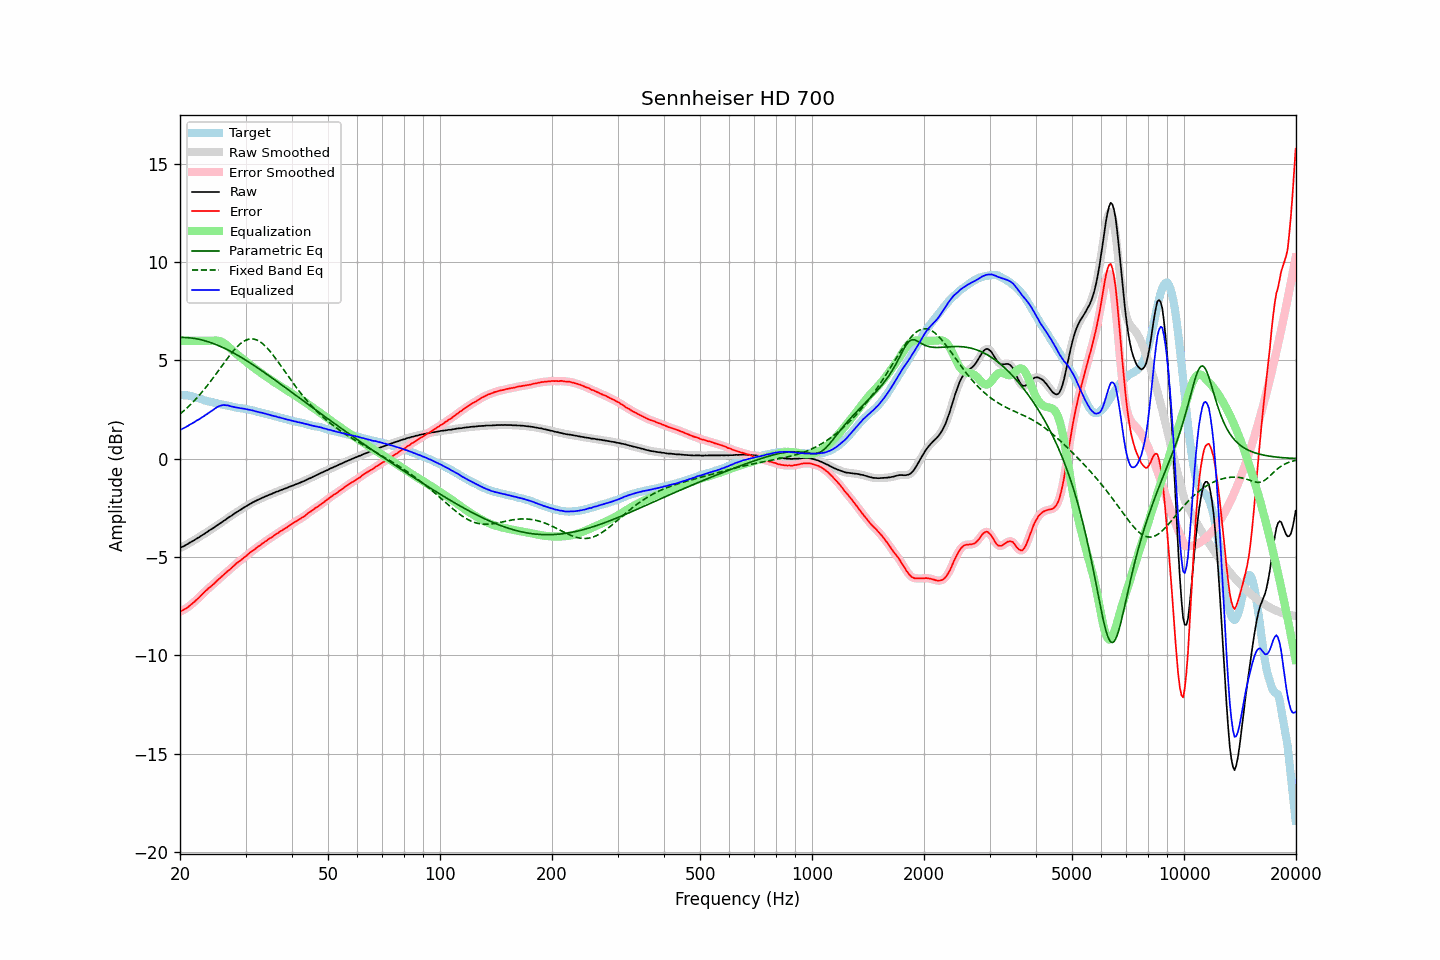

The data file committed next to this chart (first rows):
frequency, raw, error, smoothed, error_smoothed, equalization, parametric_eq, fixed_band_eq, equalized_raw, equalized_smoothed, target
20.00, -4.54, -7.78, -4.54, -7.78, 6.00, 6.17, 2.28, 1.46, 1.46, 3.25
20.20, -4.50, -7.73, -4.50, -7.74, 6.00, 6.17, 2.34, 1.50, 1.50, 3.23
20.40, -4.46, -7.69, -4.46, -7.69, 6.00, 6.17, 2.41, 1.54, 1.54, 3.23
20.61, -4.42, -7.64, -4.42, -7.64, 6.00, 6.17, 2.48, 1.58, 1.58, 3.22
20.81, -4.37, -7.59, -4.37, -7.60, 6.00, 6.16, 2.56, 1.63, 1.63, 3.22
21.02, -4.33, -7.55, -4.32, -7.54, 6.00, 6.16, 2.63, 1.67, 1.68, 3.22
21.23, -4.27, -7.47, -4.27, -7.48, 6.00, 6.15, 2.71, 1.73, 1.73, 3.20
21.44, -4.23, -7.41, -4.23, -7.41, 6.00, 6.14, 2.79, 1.77, 1.77, 3.18
21.66, -4.18, -7.34, -4.18, -7.34, 6.00, 6.13, 2.88, 1.82, 1.82, 3.16
21.87, -4.14, -7.27, -4.13, -7.27, 6.00, 6.12, 2.96, 1.86, 1.87, 3.13
22.09, -4.08, -7.19, -4.08, -7.19, 6.00, 6.10, 3.05, 1.92, 1.92, 3.11
22.31, -4.03, -7.12, -4.03, -7.12, 6.00, 6.09, 3.14, 1.97, 1.97, 3.09
22.54, -3.99, -7.05, -3.98, -7.04, 6.00, 6.07, 3.23, 2.01, 2.02, 3.06
22.76, -3.93, -6.96, -3.93, -6.96, 6.00, 6.05, 3.32, 2.07, 2.07, 3.03
22.99, -3.88, -6.88, -3.88, -6.88, 6.00, 6.03, 3.42, 2.12, 2.12, 3.00
23.22, -3.83, -6.80, -3.82, -6.80, 6.00, 6.01, 3.52, 2.17, 2.18, 2.97
23.45, -3.77, -6.72, -3.77, -6.72, 6.00, 5.99, 3.62, 2.23, 2.23, 2.95
23.69, -3.72, -6.65, -3.71, -6.64, 6.00, 5.96, 3.72, 2.28, 2.29, 2.93
23.92, -3.66, -6.57, -3.66, -6.57, 6.00, 5.94, 3.83, 2.34, 2.34, 2.91
24.16, -3.61, -6.51, -3.61, -6.50, 6.00, 5.91, 3.94, 2.39, 2.39, 2.90
24.40, -3.56, -6.43, -3.56, -6.43, 6.01, 5.88, 4.05, 2.45, 2.45, 2.88
24.65, -3.51, -6.37, -3.50, -6.36, 6.01, 5.85, 4.16, 2.50, 2.51, 2.86
24.89, -3.45, -6.28, -3.45, -6.28, 6.01, 5.82, 4.27, 2.57, 2.57, 2.84
25.14, -3.39, -6.20, -3.39, -6.21, 6.01, 5.79, 4.38, 2.62, 2.62, 2.82
25.39, -3.34, -6.13, -3.33, -6.13, 6.00, 5.75, 4.49, 2.66, 2.66, 2.80
25.65, -3.28, -6.06, -3.28, -6.06, 5.98, 5.72, 4.61, 2.70, 2.70, 2.79
25.91, -3.23, -5.98, -3.23, -5.99, 5.94, 5.68, 4.72, 2.71, 2.72, 2.76
26.16, -3.17, -5.91, -3.17, -5.91, 5.90, 5.64, 4.83, 2.73, 2.73, 2.75
26.43, -3.12, -5.84, -3.11, -5.84, 5.85, 5.60, 4.94, 2.73, 2.73, 2.73
26.69, -3.06, -5.77, -3.06, -5.77, 5.78, 5.56, 5.05, 2.72, 2.73, 2.71
26.96, -3.00, -5.69, -3.00, -5.70, 5.71, 5.52, 5.16, 2.71, 2.71, 2.69
27.23, -2.95, -5.63, -2.95, -5.63, 5.63, 5.48, 5.27, 2.69, 2.69, 2.68
27.50, -2.90, -5.56, -2.89, -5.56, 5.55, 5.44, 5.37, 2.66, 2.66, 2.66
27.77, -2.84, -5.48, -2.84, -5.48, 5.48, 5.39, 5.47, 2.64, 2.64, 2.64
28.05, -2.78, -5.41, -2.78, -5.40, 5.41, 5.35, 5.56, 2.63, 2.63, 2.63
28.33, -2.73, -5.33, -2.73, -5.33, 5.34, 5.30, 5.65, 2.62, 2.62, 2.60
28.62, -2.68, -5.27, -2.68, -5.27, 5.27, 5.26, 5.73, 2.60, 2.60, 2.59
28.90, -2.63, -5.21, -2.63, -5.21, 5.21, 5.21, 5.81, 2.58, 2.58, 2.59
29.19, -2.58, -5.14, -2.57, -5.15, 5.14, 5.16, 5.88, 2.56, 2.57, 2.57
29.48, -2.52, -5.08, -2.52, -5.08, 5.08, 5.11, 5.94, 2.56, 2.56, 2.57
29.78, -2.47, -5.01, -2.47, -5.02, 5.01, 5.06, 5.99, 2.54, 2.54, 2.55
30.08, -2.42, -4.95, -2.42, -4.95, 4.95, 5.01, 6.03, 2.53, 2.53, 2.53
30.38, -2.37, -4.88, -2.37, -4.88, 4.88, 4.96, 6.06, 2.51, 2.51, 2.51
30.68, -2.32, -4.81, -2.32, -4.81, 4.82, 4.91, 6.08, 2.50, 2.50, 2.49
30.99, -2.27, -4.74, -2.27, -4.75, 4.75, 4.85, 6.09, 2.48, 2.48, 2.47
31.30, -2.23, -4.69, -2.23, -4.69, 4.69, 4.80, 6.09, 2.46, 2.46, 2.46
31.61, -2.19, -4.64, -2.19, -4.63, 4.63, 4.75, 6.08, 2.44, 2.44, 2.45
31.93, -2.15, -4.57, -2.15, -4.57, 4.56, 4.69, 6.06, 2.42, 2.42, 2.42
32.24, -2.11, -4.50, -2.11, -4.51, 4.50, 4.64, 6.03, 2.40, 2.40, 2.40
32.57, -2.07, -4.44, -2.07, -4.44, 4.45, 4.58, 5.99, 2.38, 2.38, 2.37
32.89, -2.04, -4.40, -2.03, -4.39, 4.39, 4.53, 5.94, 2.35, 2.36, 2.36
33.22, -1.99, -4.32, -1.99, -4.33, 4.33, 4.47, 5.88, 2.34, 2.34, 2.33
33.55, -1.96, -4.28, -1.96, -4.27, 4.27, 4.41, 5.81, 2.31, 2.31, 2.32
33.89, -1.92, -4.21, -1.92, -4.21, 4.21, 4.36, 5.73, 2.30, 2.29, 2.29
34.23, -1.89, -4.16, -1.88, -4.15, 4.16, 4.30, 5.65, 2.27, 2.27, 2.28
34.57, -1.85, -4.09, -1.85, -4.10, 4.10, 4.24, 5.56, 2.25, 2.25, 2.24
34.92, -1.82, -4.04, -1.82, -4.05, 4.04, 4.18, 5.47, 2.23, 2.23, 2.22
35.27, -1.79, -4.00, -1.78, -3.99, 3.99, 4.13, 5.37, 2.20, 2.20, 2.21
35.62, -1.75, -3.94, -1.75, -3.93, 3.93, 4.07, 5.26, 2.19, 2.18, 2.19
35.97, -1.72, -3.87, -1.72, -3.88, 3.88, 4.01, 5.15, 2.16, 2.16, 2.16
... 635 more rows
